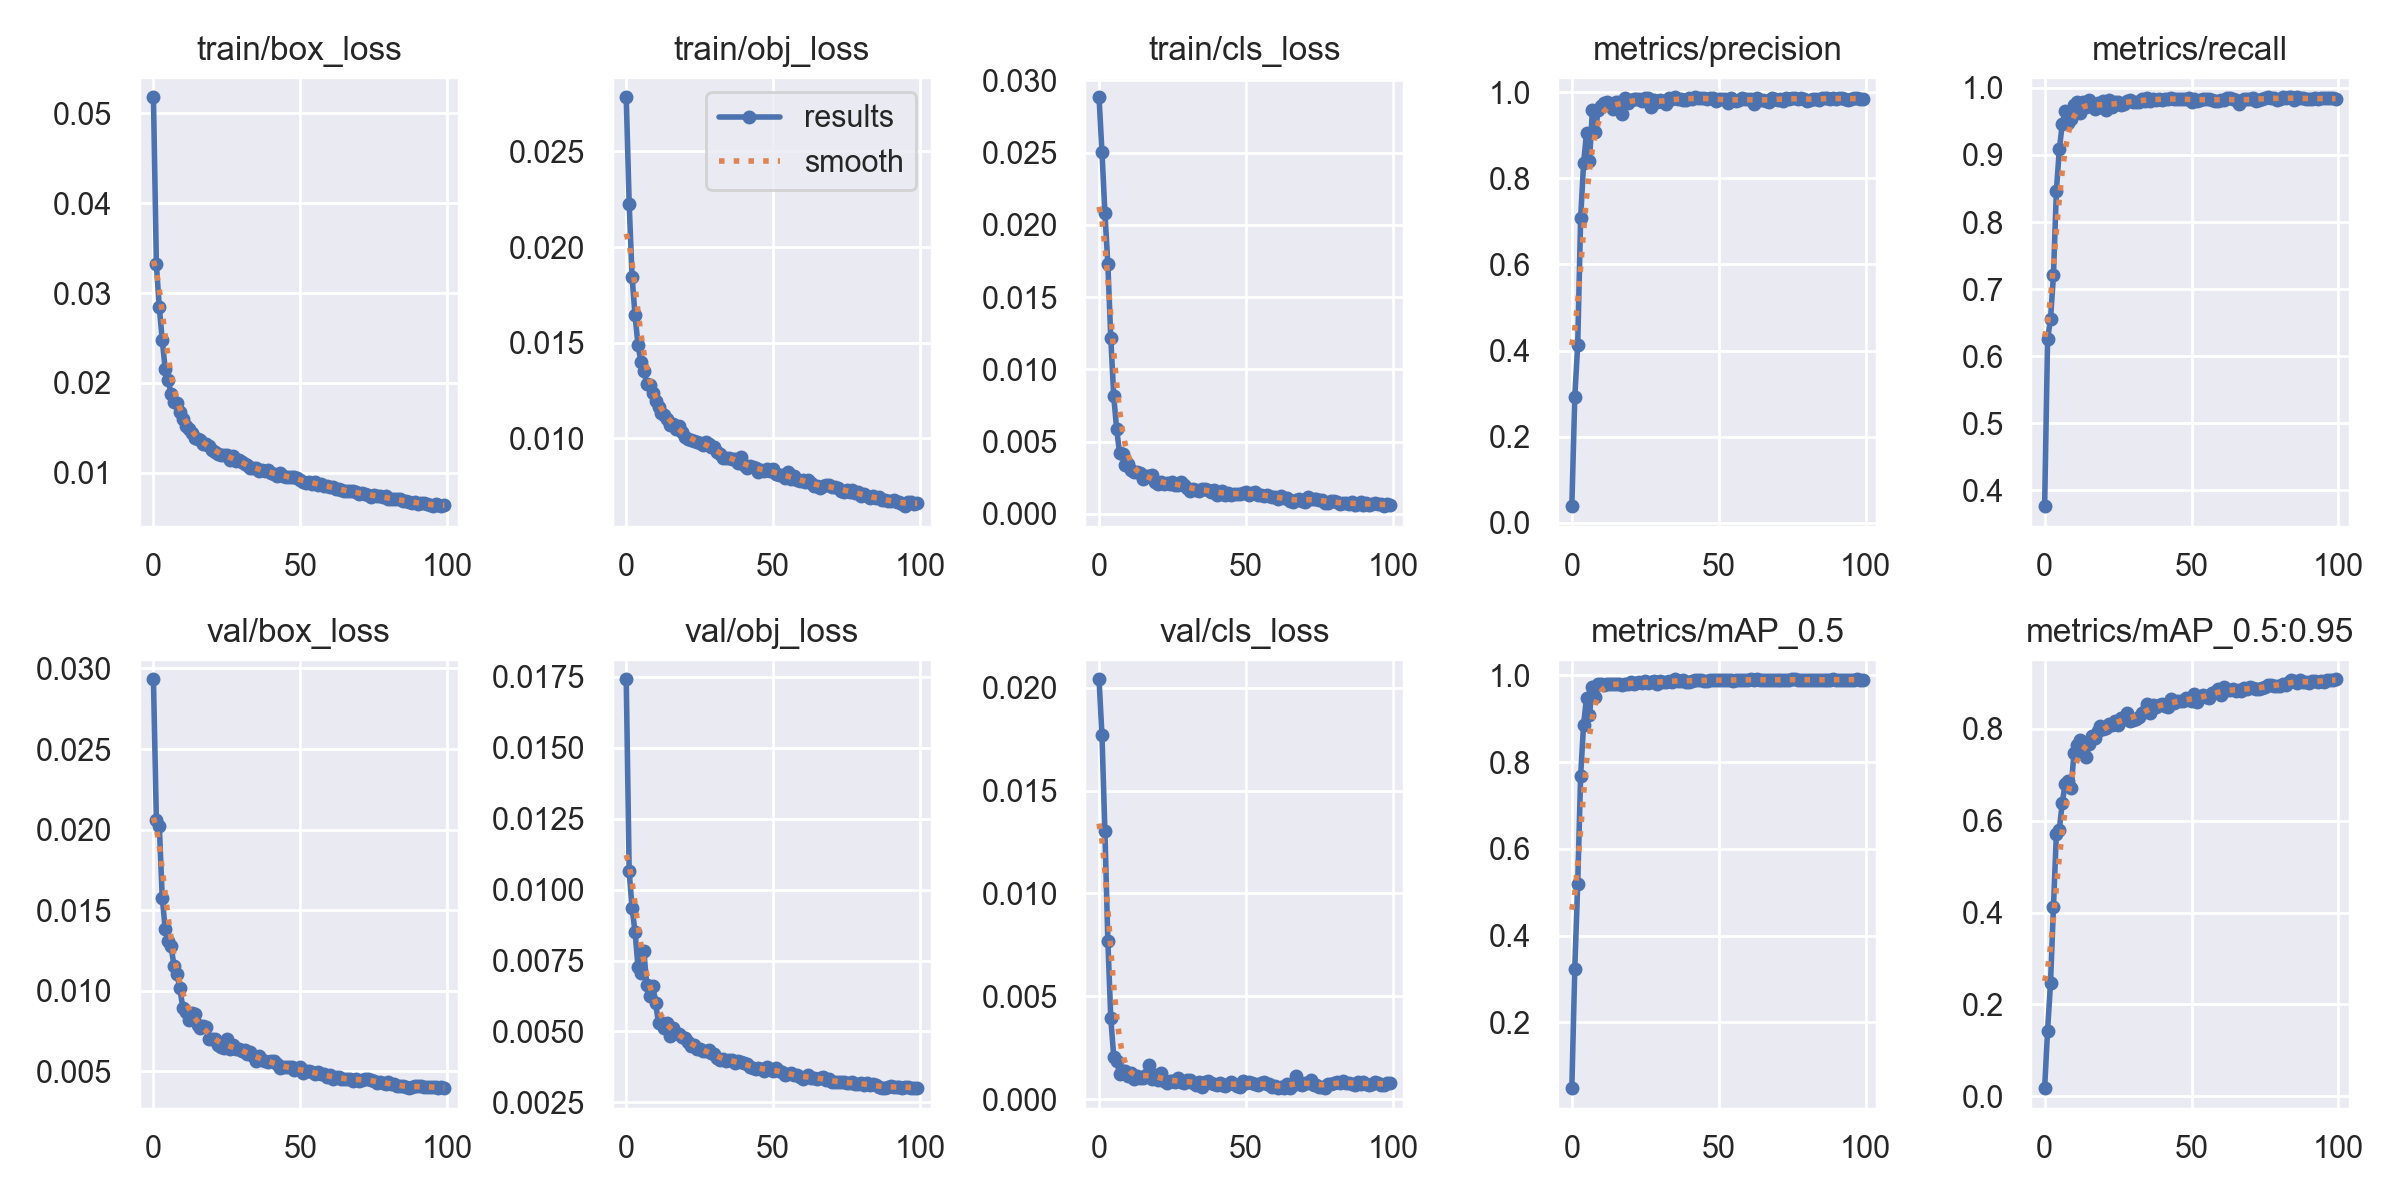

The file beside this chart, header and first rows:
epoch, train/box_loss, train/obj_loss, train/cls_loss, metrics/precision, metrics/recall, metrics/mAP_0.5, metrics/mAP_0.5:0.95, val/box_loss, val/obj_loss, val/cls_loss, x/lr0, x/lr1, x/lr2
0, 0.05181, 0.02783, 0.02883, 0.03849, 0.3764, 0.04817, 0.01762, 0.02933, 0.01741, 0.0204, 0.07001, 0.003332, 0.003332
1, 0.03319, 0.02226, 0.02504, 0.2919, 0.625, 0.3239, 0.1429, 0.02057, 0.01064, 0.01768, 0.03994, 0.0066, 0.0066
2, 0.02843, 0.01843, 0.02085, 0.4132, 0.6554, 0.5191, 0.246, 0.02023, 0.009341, 0.01302, 0.009812, 0.009801, 0.009801
3, 0.02474, 0.01643, 0.01728, 0.7074, 0.7203, 0.7691, 0.4121, 0.01578, 0.00851, 0.007704, 0.009703, 0.009703, 0.009703
4, 0.02157, 0.0149, 0.01218, 0.8344, 0.8465, 0.8867, 0.5719, 0.01385, 0.007278, 0.003938, 0.009703, 0.009703, 0.009703
5, 0.02031, 0.014, 0.00815, 0.9063, 0.9082, 0.9492, 0.5807, 0.01312, 0.00706, 0.00207, 0.009604, 0.009604, 0.009604
6, 0.01879, 0.01353, 0.005842, 0.8402, 0.9463, 0.9097, 0.6396, 0.01275, 0.007826, 0.001885, 0.009505, 0.009505, 0.009505
7, 0.01784, 0.01286, 0.004201, 0.9584, 0.9654, 0.974, 0.6805, 0.01156, 0.006638, 0.001238, 0.009406, 0.009406, 0.009406
8, 0.01779, 0.01281, 0.00416, 0.9083, 0.9479, 0.9503, 0.6863, 0.01106, 0.006248, 0.001358, 0.009307, 0.009307, 0.009307
9, 0.01671, 0.01239, 0.003406, 0.9588, 0.9542, 0.98, 0.6715, 0.01015, 0.006588, 0.001357, 0.009208, 0.009208, 0.009208
10, 0.01601, 0.01194, 0.003431, 0.9681, 0.975, 0.9795, 0.7474, 0.008944, 0.005987, 0.001137, 0.009109, 0.009109, 0.009109
11, 0.0152, 0.01163, 0.003, 0.9753, 0.9795, 0.9778, 0.7652, 0.008664, 0.005284, 0.001267, 0.00901, 0.00901, 0.00901
12, 0.01486, 0.01134, 0.002901, 0.9783, 0.9623, 0.9802, 0.7759, 0.008177, 0.005288, 0.0009922, 0.008911, 0.008911, 0.008911
13, 0.01437, 0.01124, 0.002886, 0.9732, 0.9793, 0.98, 0.7546, 0.008639, 0.00513, 0.001121, 0.008812, 0.008812, 0.008812
14, 0.01387, 0.01101, 0.002796, 0.9612, 0.9715, 0.9808, 0.7387, 0.008544, 0.005296, 0.001035, 0.008713, 0.008713, 0.008713
15, 0.0137, 0.01068, 0.002374, 0.9769, 0.9825, 0.9807, 0.7682, 0.007852, 0.004851, 0.001023, 0.008614, 0.008614, 0.008614
16, 0.01363, 0.01074, 0.002625, 0.9767, 0.9746, 0.9799, 0.7847, 0.007712, 0.005111, 0.001169, 0.008515, 0.008515, 0.008515
17, 0.01317, 0.01049, 0.002608, 0.9495, 0.9686, 0.977, 0.7802, 0.007811, 0.004954, 0.001651, 0.008416, 0.008416, 0.008416
18, 0.01323, 0.01067, 0.002659, 0.986, 0.9779, 0.9815, 0.7949, 0.007758, 0.004922, 0.0009752, 0.008317, 0.008317, 0.008317
19, 0.01292, 0.01035, 0.002202, 0.9754, 0.9718, 0.9794, 0.8056, 0.007002, 0.004821, 0.001163, 0.008218, 0.008218, 0.008218
20, 0.01255, 0.01006, 0.00209, 0.9826, 0.98, 0.984, 0.7997, 0.007016, 0.00476, 0.0009546, 0.008119, 0.008119, 0.008119
21, 0.0123, 0.009985, 0.002197, 0.9844, 0.967, 0.9808, 0.8021, 0.007032, 0.004627, 0.001263, 0.00802, 0.00802, 0.00802
22, 0.01208, 0.009935, 0.002058, 0.984, 0.9815, 0.9829, 0.8097, 0.00667, 0.004495, 0.0009002, 0.007921, 0.007921, 0.007921
23, 0.012, 0.009881, 0.002131, 0.9832, 0.9711, 0.9845, 0.8095, 0.006538, 0.004522, 0.0008153, 0.007822, 0.007822, 0.007822
24, 0.01196, 0.009838, 0.002035, 0.9795, 0.9782, 0.9828, 0.8172, 0.006476, 0.004397, 0.0009049, 0.007723, 0.007723, 0.007723
25, 0.01199, 0.009778, 0.002184, 0.986, 0.9786, 0.9863, 0.8076, 0.006989, 0.004372, 0.0008954, 0.007624, 0.007624, 0.007624
26, 0.01145, 0.00964, 0.001974, 0.9855, 0.9745, 0.9836, 0.8238, 0.006398, 0.004328, 0.0008334, 0.007525, 0.007525, 0.007525
27, 0.01188, 0.009801, 0.002019, 0.9661, 0.9755, 0.9851, 0.8215, 0.006627, 0.004299, 0.00105, 0.007426, 0.007426, 0.007426
28, 0.01132, 0.009731, 0.002197, 0.981, 0.981, 0.9869, 0.8337, 0.006405, 0.004347, 0.0008181, 0.007327, 0.007327, 0.007327
29, 0.0114, 0.009553, 0.002008, 0.9771, 0.9815, 0.9814, 0.8179, 0.006401, 0.004231, 0.0007814, 0.007228, 0.007228, 0.007228
30, 0.01118, 0.009559, 0.001804, 0.9808, 0.9797, 0.9864, 0.8199, 0.006274, 0.004219, 0.0009392, 0.007129, 0.007129, 0.007129
31, 0.01093, 0.00927, 0.001603, 0.9772, 0.9789, 0.9853, 0.8223, 0.006341, 0.004073, 0.0009421, 0.00703, 0.00703, 0.00703
32, 0.01088, 0.009188, 0.001729, 0.9733, 0.9792, 0.984, 0.827, 0.006052, 0.003994, 0.0007814, 0.006931, 0.006931, 0.006931
33, 0.01052, 0.008974, 0.001625, 0.9853, 0.9833, 0.9865, 0.8353, 0.006202, 0.004015, 0.0007104, 0.006832, 0.006832, 0.006832
34, 0.01047, 0.008978, 0.001581, 0.9835, 0.9809, 0.985, 0.8386, 0.005976, 0.003958, 0.0008456, 0.006733, 0.006733, 0.006733
35, 0.01051, 0.008989, 0.001741, 0.9881, 0.9843, 0.9907, 0.8533, 0.005628, 0.003983, 0.000616, 0.006634, 0.006634, 0.006634
36, 0.0102, 0.008948, 0.001722, 0.9844, 0.9803, 0.9873, 0.8343, 0.005934, 0.003995, 0.0008477, 0.006535, 0.006535, 0.006535
37, 0.01034, 0.00895, 0.001667, 0.9839, 0.9836, 0.9881, 0.8521, 0.005727, 0.003884, 0.0008753, 0.006436, 0.006436, 0.006436
38, 0.01013, 0.008722, 0.001494, 0.9818, 0.9826, 0.9906, 0.848, 0.005667, 0.003961, 0.0008014, 0.006337, 0.006337, 0.006337
39, 0.0103, 0.00901, 0.001668, 0.9818, 0.9841, 0.9859, 0.8528, 0.005598, 0.003923, 0.0007476, 0.006238, 0.006238, 0.006238
40, 0.009911, 0.008615, 0.001289, 0.9874, 0.9816, 0.9859, 0.8547, 0.005632, 0.003903, 0.0007047, 0.006139, 0.006139, 0.006139
41, 0.009872, 0.008451, 0.001391, 0.9853, 0.983, 0.9871, 0.8507, 0.005663, 0.003848, 0.0007861, 0.00604, 0.00604, 0.00604
42, 0.009677, 0.008542, 0.001586, 0.9882, 0.984, 0.9885, 0.8473, 0.005467, 0.003746, 0.0006972, 0.005941, 0.005941, 0.005941
43, 0.009927, 0.008526, 0.00133, 0.9867, 0.9853, 0.989, 0.8649, 0.005207, 0.0037, 0.000665, 0.005842, 0.005842, 0.005842
44, 0.009666, 0.008476, 0.00142, 0.9854, 0.9834, 0.9902, 0.8568, 0.005258, 0.003685, 0.0007245, 0.005743, 0.005743, 0.005743
45, 0.009552, 0.008249, 0.001319, 0.9854, 0.9831, 0.9882, 0.8606, 0.005253, 0.003717, 0.0008588, 0.005644, 0.005644, 0.005644
46, 0.009494, 0.008358, 0.001395, 0.9845, 0.9831, 0.9879, 0.8618, 0.005271, 0.003679, 0.0007331, 0.005545, 0.005545, 0.005545
47, 0.009458, 0.008305, 0.001373, 0.986, 0.9835, 0.9886, 0.8605, 0.005251, 0.003593, 0.0006339, 0.005446, 0.005446, 0.005446
48, 0.009501, 0.00842, 0.001332, 0.9861, 0.9829, 0.9898, 0.8668, 0.005102, 0.003753, 0.0005941, 0.005347, 0.005347, 0.005347
49, 0.009429, 0.008319, 0.001409, 0.9806, 0.9848, 0.9891, 0.8637, 0.005154, 0.003662, 0.0008977, 0.005248, 0.005248, 0.005248
50, 0.009178, 0.008389, 0.001532, 0.9831, 0.9794, 0.9895, 0.8597, 0.005294, 0.003621, 0.0008012, 0.005149, 0.005149, 0.005149
51, 0.008987, 0.008134, 0.001297, 0.9846, 0.9835, 0.9885, 0.8755, 0.00488, 0.003707, 0.0008256, 0.00505, 0.00505, 0.00505
52, 0.008877, 0.008115, 0.001424, 0.9848, 0.9808, 0.9902, 0.8595, 0.005056, 0.003596, 0.0007943, 0.004951, 0.004951, 0.004951
53, 0.008978, 0.008092, 0.001485, 0.9759, 0.9814, 0.9898, 0.8687, 0.00503, 0.003583, 0.0007272, 0.004852, 0.004852, 0.004852
54, 0.008705, 0.007934, 0.001282, 0.9857, 0.9838, 0.9906, 0.873, 0.004945, 0.003456, 0.000671, 0.004753, 0.004753, 0.004753
55, 0.008992, 0.008235, 0.001327, 0.9814, 0.9837, 0.9884, 0.8703, 0.004845, 0.003515, 0.0007796, 0.004654, 0.004654, 0.004654
56, 0.008626, 0.007886, 0.001236, 0.9795, 0.9836, 0.9891, 0.8663, 0.004957, 0.003531, 0.000823, 0.004555, 0.004555, 0.004555
57, 0.008786, 0.008016, 0.001301, 0.9812, 0.9823, 0.9891, 0.8788, 0.004833, 0.003477, 0.0007605, 0.004456, 0.004456, 0.004456
58, 0.008465, 0.007833, 0.001233, 0.9858, 0.9806, 0.9899, 0.8803, 0.004812, 0.003483, 0.0007193, 0.004357, 0.004357, 0.004357
59, 0.008546, 0.007759, 0.001162, 0.9843, 0.9802, 0.9896, 0.8861, 0.004636, 0.003403, 0.0006108, 0.004258, 0.004258, 0.004258
... 40 more rows
